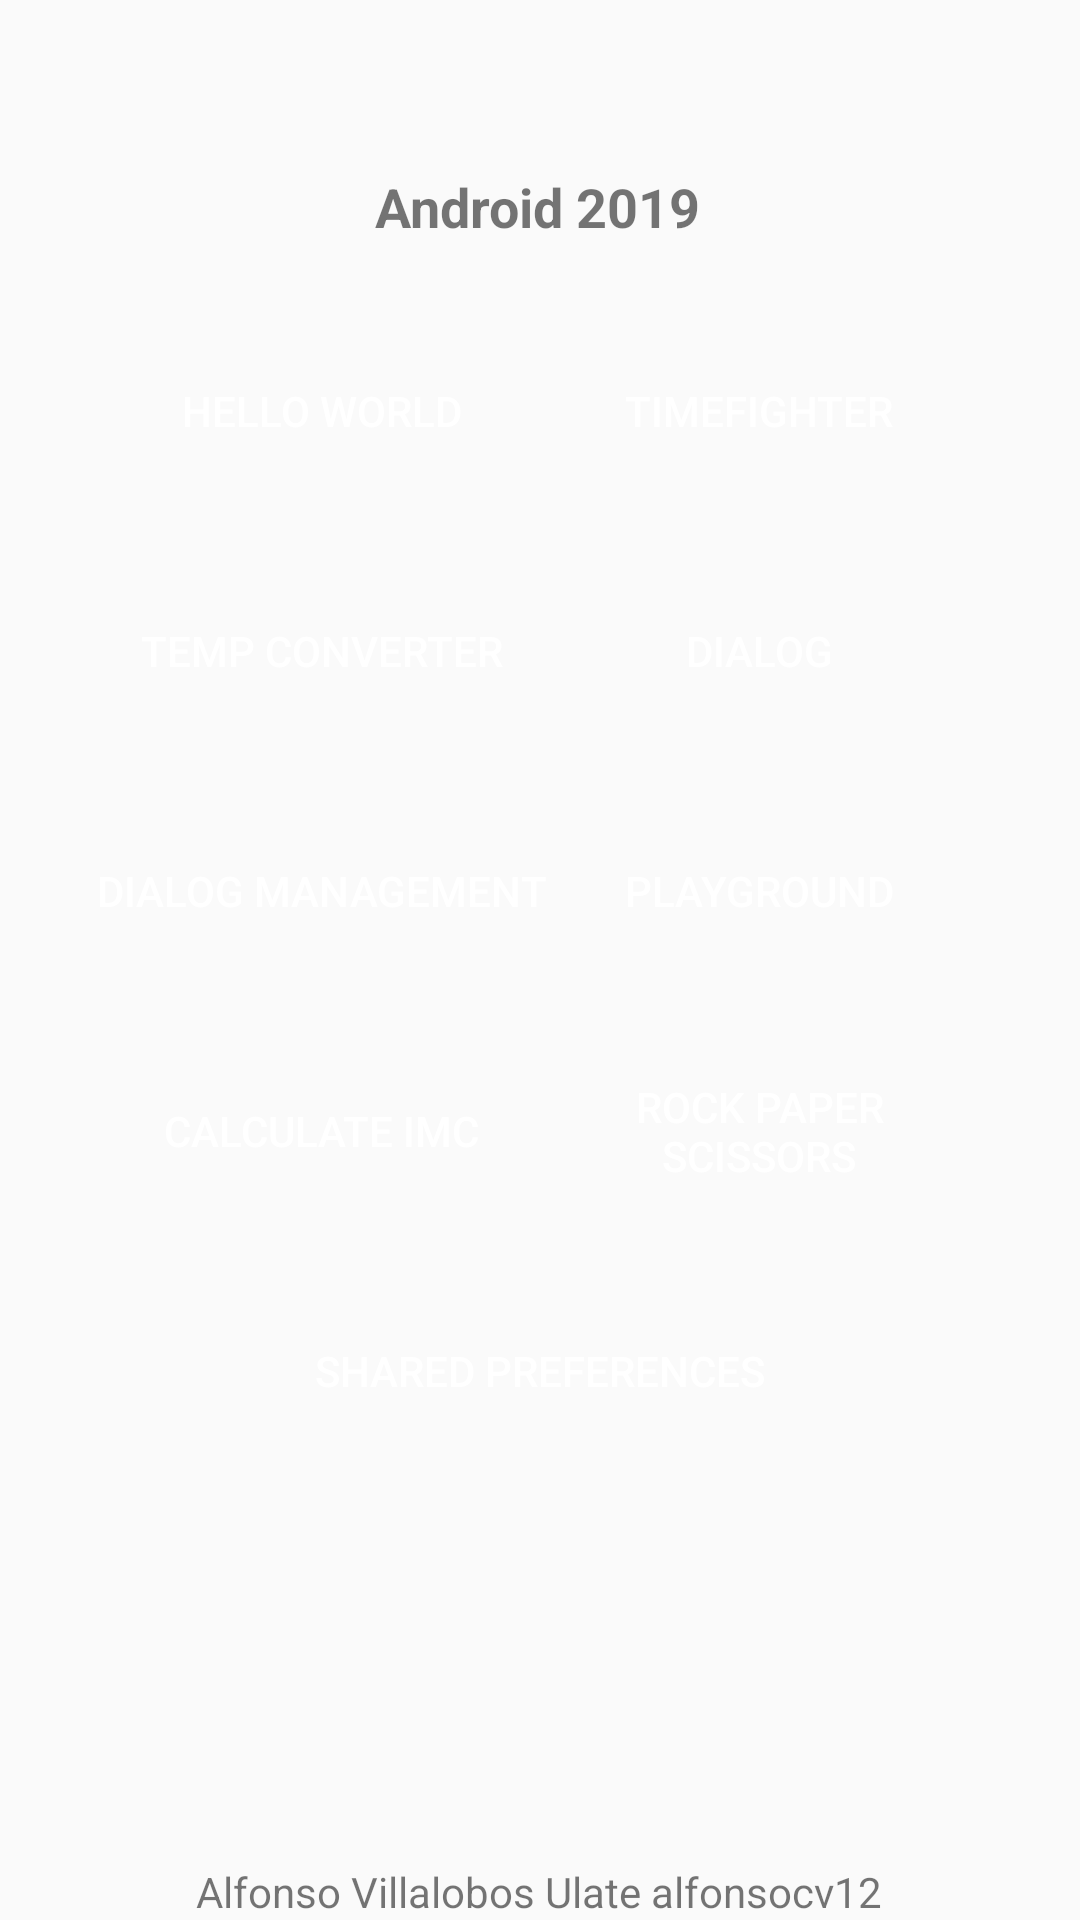

The Android layout XML behind this screen, and the referenced resources:
<!-- AndroidManifest.xml: application theme AppTheme -->
<!-- res/layout/activity_main.xml -->
<?xml version="1.0" encoding="utf-8"?>
<ScrollView
        xmlns:android="http://schemas.android.com/apk/res/android"
        xmlns:app="http://schemas.android.com/apk/res-auto"
        xmlns:tools="http://schemas.android.com/tools"
        android:layout_width="match_parent"
        android:layout_height="match_parent"
        android:fillViewport="true">
    <androidx.constraintlayout.widget.ConstraintLayout
            android:layout_width="match_parent"
        android:id="@+id/layoutMain"
        android:layout_height="wrap_content"
        tools:context=".MainActivity">

        <Button
                android:id="@+id/btnSharedPreferences"
                style="@style/AppTheme.RoundedCornerMaterialButton"
                android:layout_width="0dp"
                android:layout_height="wrap_content"
                android:layout_marginStart="32dp"
                android:layout_marginTop="32dp"
                android:layout_marginEnd="32dp"
                android:text="@string/button_shared_preferences"
                app:layout_constraintEnd_toEndOf="parent"
                app:layout_constraintStart_toStartOf="parent"
                app:layout_constraintTop_toBottomOf="@+id/btnRPS" />

        <Button
                android:id="@+id/btnCalculateImc"
                style="@style/AppTheme.RoundedCornerMaterialButton"
                android:layout_width="150dp"
                android:layout_height="wrap_content"
                android:layout_marginStart="32dp"
                android:layout_marginTop="32dp"
                android:text="@string/button_imc"
                app:layout_constraintStart_toStartOf="parent"
                app:layout_constraintTop_toBottomOf="@+id/btnDialogManagement" />

        <Button
                android:id="@+id/btnRPS"
                style="@style/AppTheme.RoundedCornerMaterialButton"
                android:layout_width="150dp"
                android:layout_height="wrap_content"
                android:layout_marginTop="32dp"
                android:layout_marginEnd="32dp"
                android:text="@string/button_rock_paper_scissors"
                app:layout_constraintEnd_toEndOf="parent"
                app:layout_constraintTop_toBottomOf="@+id/btnPlayGround" />

        <TextView
                android:id="@+id/txtAndroid"
                android:layout_width="wrap_content"
                android:layout_height="wrap_content"
                android:layout_marginTop="8dp"
                android:layout_marginBottom="8dp"
                android:text="@string/android"
                android:textSize="18sp"
                android:textStyle="bold"
                app:layout_constraintBottom_toBottomOf="parent"
                app:layout_constraintEnd_toEndOf="parent"
                app:layout_constraintHorizontal_bias="0.498"
                app:layout_constraintStart_toStartOf="parent"
                app:layout_constraintTop_toTopOf="parent"
                app:layout_constraintVertical_bias="0.081" />

        <Button
                android:id="@+id/btnHelloWorld"
                style="@style/AppTheme.RoundedCornerMaterialButton"
                android:layout_width="150dp"
                android:layout_height="wrap_content"
                android:layout_marginStart="32dp"
                android:layout_marginTop="32dp"
                android:text="@string/butto_1"
                app:layout_constraintStart_toStartOf="parent"
                app:layout_constraintTop_toBottomOf="@+id/txtAndroid" />

        <TextView
                android:id="@+id/txtFooter"
                android:layout_width="wrap_content"
                android:layout_height="wrap_content"
                android:layout_marginStart="8dp"
                android:layout_marginEnd="8dp"
                android:text="@string/footer"
                app:layout_constraintBottom_toBottomOf="parent"
                app:layout_constraintEnd_toEndOf="parent"
                app:layout_constraintHorizontal_bias="0.496"
                app:layout_constraintStart_toStartOf="parent" />

        <Button
                android:id="@+id/btnTimeFighter"
                style="@style/AppTheme.RoundedCornerMaterialButton"
                android:layout_width="150dp"
                android:layout_height="wrap_content"
                android:layout_marginTop="32dp"
                android:layout_marginEnd="32dp"
                android:text="@string/button_2"
                app:layout_constraintEnd_toEndOf="parent"
                app:layout_constraintTop_toBottomOf="@+id/txtAndroid" />

        <Button
                android:id="@+id/btnTempConverter"
                style="@style/AppTheme.RoundedCornerMaterialButton"
                android:layout_width="150dp"
                android:layout_height="wrap_content"
                android:layout_marginStart="32dp"
                android:layout_marginTop="32dp"
                android:text="@string/fahrenheit_celsius"
                app:layout_constraintStart_toStartOf="parent"
                app:layout_constraintTop_toBottomOf="@+id/btnHelloWorld" />

        <Button
                android:id="@+id/btnActivityDialog"
                style="@style/AppTheme.RoundedCornerMaterialButton"
                android:layout_width="150dp"
                android:layout_height="wrap_content"
                android:layout_marginTop="32dp"
                android:layout_marginEnd="32dp"
                android:text="@string/button_4"
                app:layout_constraintEnd_toEndOf="parent"
                app:layout_constraintTop_toBottomOf="@+id/btnTimeFighter" />

        <Button
                android:id="@+id/btnDialogManagement"
                style="@style/AppTheme.RoundedCornerMaterialButton"
                android:layout_width="150dp"
                android:layout_height="wrap_content"
                android:layout_marginStart="32dp"
                android:layout_marginTop="32dp"
                android:text="@string/dialog_btn"
                app:layout_constraintStart_toStartOf="parent"
                app:layout_constraintTop_toBottomOf="@+id/btnTempConverter" />

        <Button
                android:id="@+id/btnPlayGround"
                style="@style/AppTheme.RoundedCornerMaterialButton"
                android:layout_width="150dp"
                android:layout_height="wrap_content"
                android:layout_marginTop="32dp"
                android:layout_marginEnd="32dp"
                android:text="@string/button_playground"
                app:layout_constraintEnd_toEndOf="parent"
                app:layout_constraintTop_toBottomOf="@+id/btnActivityDialog" />

    </androidx.constraintlayout.widget.ConstraintLayout>
</ScrollView>
<!-- resources referenced by this layout -->
<resources>
  <string name="android">Android 2019</string>
  <string name="butto_1">HELLO WORLD</string>
  <string name="button_2">TIMEFIGHTER</string>
  <string name="button_4">dialog</string>
  <string name="button_imc">Calculate Imc</string>
  <string name="button_playground">playground</string>
  <string name="button_rock_paper_scissors">Rock Paper Scissors</string>
  <string name="button_shared_preferences">Shared Preferences</string>
  <string name="dialog_btn">Dialog management</string>
  <string name="fahrenheit_celsius">Temp converter</string>
  <string name="footer">Alfonso Villalobos Ulate alfonsocv12</string>
  <style name="AppTheme.RoundedCornerMaterialButton" parent="Widget.AppCompat.Button.Colored">
          <item name="android:background">@drawable/rounded_shape</item>
      </style>
  <style name="AppTheme" parent="Theme.AppCompat.Light.DarkActionBar">
          
          <item name="colorPrimary">@color/colorPrimary</item>
          <item name="colorPrimaryDark">@color/colorPrimaryDark</item>
          <item name="colorAccent">@color/colorAccent</item>
      </style>
  <color name="colorPrimary">#282F42</color>
  <color name="colorPrimaryDark">#181F27</color>
  <color name="colorAccent">#D81B60</color>
</resources>
